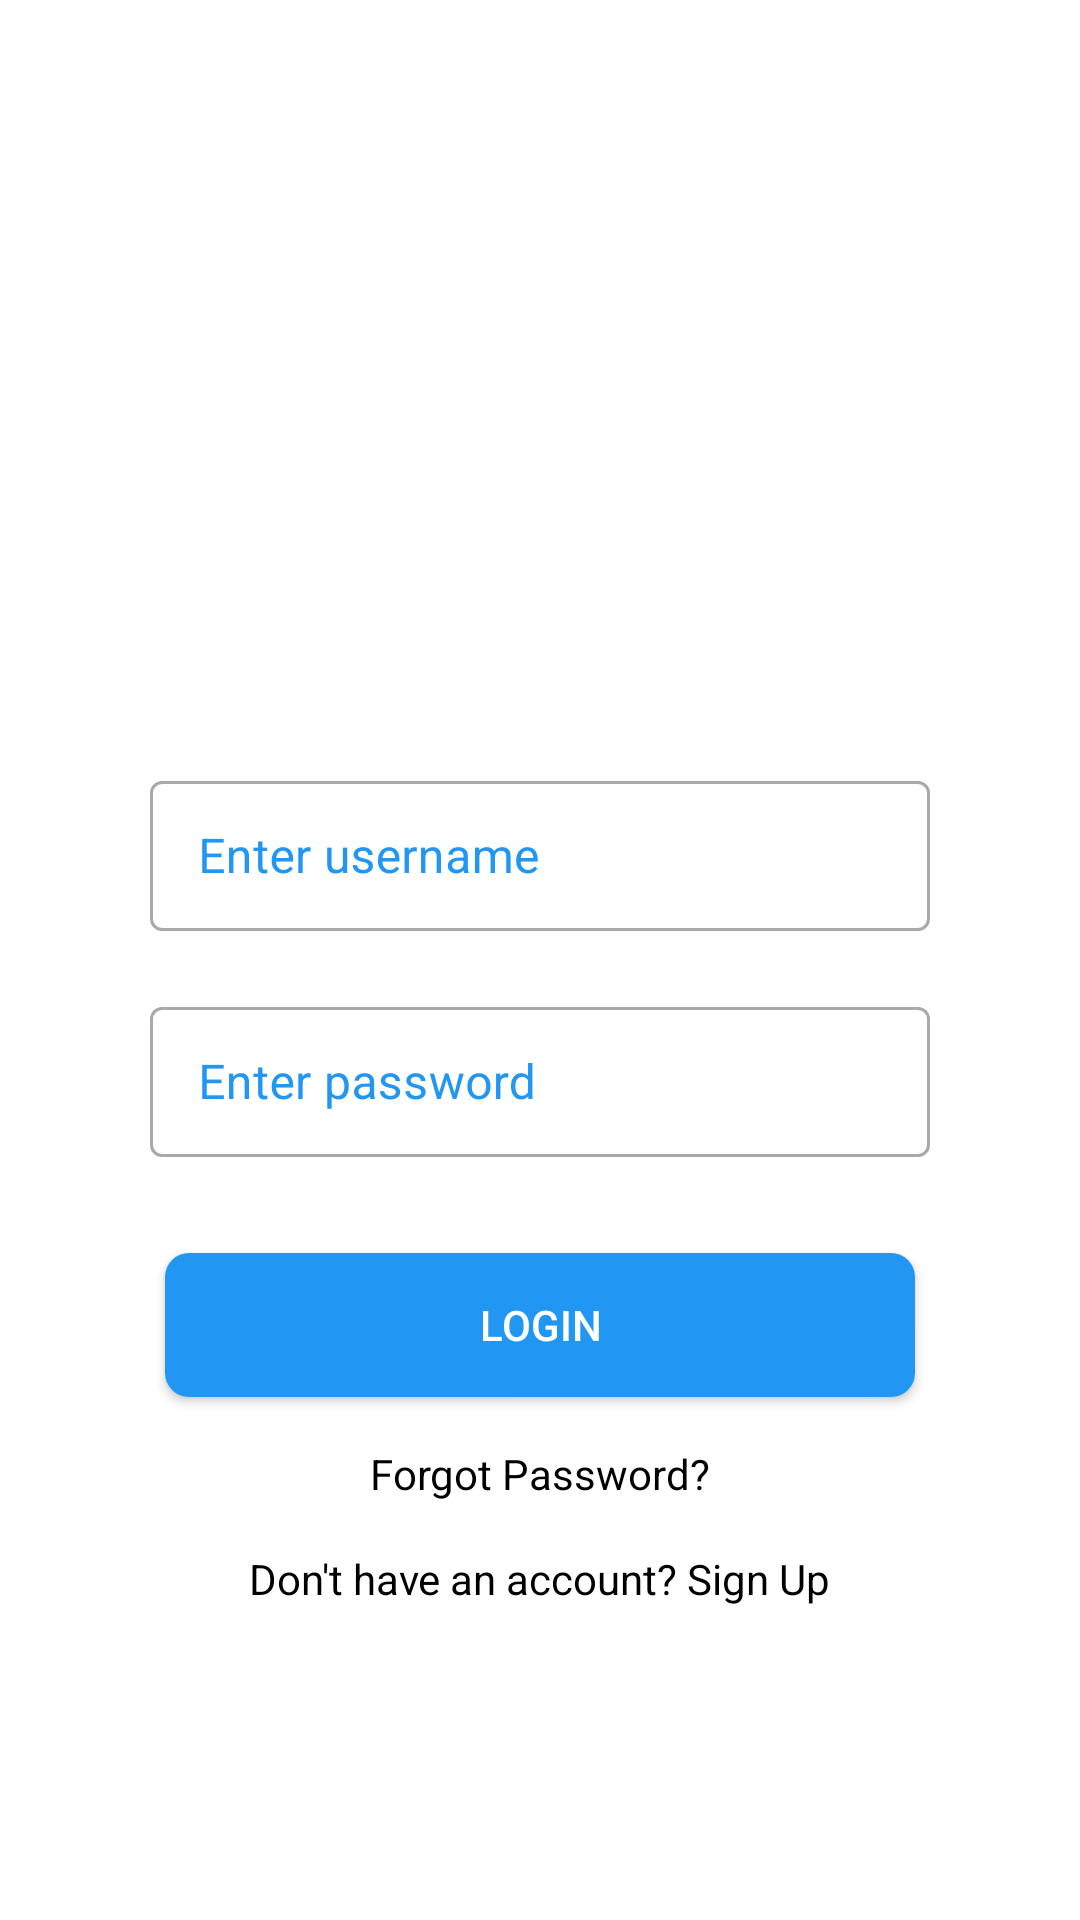

Write the Android layout XML for this screen, with the resource values it uses.
<!-- AndroidManifest.xml: application theme Theme.InspectionApplication -->
<!-- res/layout/fragment_login.xml -->
<?xml version="1.0" encoding="utf-8"?>
<androidx.constraintlayout.widget.ConstraintLayout xmlns:android="http://schemas.android.com/apk/res/android"
    xmlns:tools="http://schemas.android.com/tools"
    android:layout_width="match_parent"
    android:layout_height="match_parent"
    xmlns:app="http://schemas.android.com/apk/res-auto"
    tools:context=".view.LoginFragment"
    android:background="@color/white">

    <androidx.constraintlayout.widget.ConstraintLayout
        android:layout_width="match_parent"
        android:layout_height="wrap_content"
        android:padding="20dp"
        android:layout_marginTop="25dp"
        app:layout_constraintStart_toStartOf="parent"
        app:layout_constraintTop_toTopOf="parent">

        <ImageView
            android:id="@+id/imageViewLogo"
            android:layout_width="150dp"
            android:layout_height="150dp"
            android:src="@drawable/ic_login"
            app:layout_constraintBottom_toTopOf="@id/editTextUsername"
            app:layout_constraintEnd_toEndOf="parent"
            app:layout_constraintStart_toStartOf="parent"
            app:layout_constraintTop_toTopOf="parent"
            app:layout_constraintVertical_chainStyle="packed" />


        <com.google.android.material.textfield.TextInputLayout
            android:id="@+id/editTextUsername"

            style="@style/Widget.MaterialComponents.TextInputLayout.OutlinedBox"

            android:layout_width="match_parent"
            android:layout_height="wrap_content"
            android:layout_marginHorizontal="30dp"
            android:layout_marginTop="60dp"
            android:hint="Enter username"
            android:textColorHint="@color/blue"
            app:layout_constraintStart_toStartOf="parent"
            app:layout_constraintTop_toBottomOf="@id/imageViewLogo">

            
            <com.google.android.material.textfield.TextInputEditText
                android:id="@+id/edtUsername"
                android:layout_width="match_parent"
                android:layout_height="50dp" />

        </com.google.android.material.textfield.TextInputLayout>

        <com.google.android.material.textfield.TextInputLayout
            android:id="@+id/editTextPassword"

            style="@style/Widget.MaterialComponents.TextInputLayout.OutlinedBox"

            android:layout_width="match_parent"
            android:layout_height="wrap_content"
            android:layout_marginHorizontal="30dp"
            android:layout_marginTop="20dp"
            android:hint="Enter password"
            android:textColorHint="@color/blue"
            app:layout_constraintStart_toStartOf="parent"
            app:layout_constraintTop_toBottomOf="@id/editTextUsername">

            
            <com.google.android.material.textfield.TextInputEditText
                android:id="@+id/edtPwd"
                android:inputType="textPassword"
                android:layout_width="match_parent"
                android:layout_height="50dp" />

        </com.google.android.material.textfield.TextInputLayout>

        <Button
            android:id="@+id/btnLogin"
            android:layout_width="0dp"
            android:layout_height="wrap_content"
            android:layout_marginTop="32dp"
            android:layout_marginHorizontal="35dp"
            android:background="@drawable/button_bg"
            android:text="Login"
            android:textColor="@color/white"
            app:layout_constraintEnd_toEndOf="parent"
            app:layout_constraintStart_toStartOf="parent"
            app:layout_constraintTop_toBottomOf="@id/editTextPassword" />

        <TextView
            android:id="@+id/textViewForgotPassword"
            android:layout_width="wrap_content"
            android:layout_height="wrap_content"
            android:layout_marginTop="16dp"
            android:text="Forgot Password?"
            android:textColor="@color/black"
            app:layout_constraintEnd_toEndOf="@id/btnLogin"
            app:layout_constraintStart_toStartOf="@id/btnLogin"
            app:layout_constraintTop_toBottomOf="@id/btnLogin" />

        <TextView
            android:id="@+id/textViewSignUp"
            android:layout_width="wrap_content"
            android:layout_height="wrap_content"
            android:layout_marginTop="16dp"
            android:text="Don't have an account? Sign Up"
            android:textColor="@color/black"
            app:layout_constraintEnd_toEndOf="@id/btnLogin"
            app:layout_constraintStart_toStartOf="@id/btnLogin"
            app:layout_constraintTop_toBottomOf="@id/textViewForgotPassword" />


    </androidx.constraintlayout.widget.ConstraintLayout>


</androidx.constraintlayout.widget.ConstraintLayout>
<!-- resources referenced by this layout -->
<resources>
  <color name="black">#FF000000</color>
  <color name="blue">#2196F3</color>
  <color name="white">#FFFFFFFF</color>
  <!-- drawable button_bg (drawable) -->
  <?xml version="1.0" encoding="utf-8"?>
  <selector xmlns:android="http://schemas.android.com/apk/res/android">
      <item android:state_pressed="true">
          <shape android:shape="rectangle">
              <solid android:color="@color/darker_blue" />
              <corners android:radius="8dp" />
          </shape>
      </item>
      <item>
          <shape android:shape="rectangle">
              <solid android:color="@color/blue" />
              <corners android:radius="8dp" />
          </shape>
      </item>
  </selector>
  <style name="Theme.InspectionApplication" parent="Base.Theme.InspectionApplication" />
  <color name="darker_blue">#1976D2</color>
  <style name="Base.Theme.InspectionApplication" parent="Theme.Material3.DayNight.NoActionBar">
          
          
      </style>
</resources>
